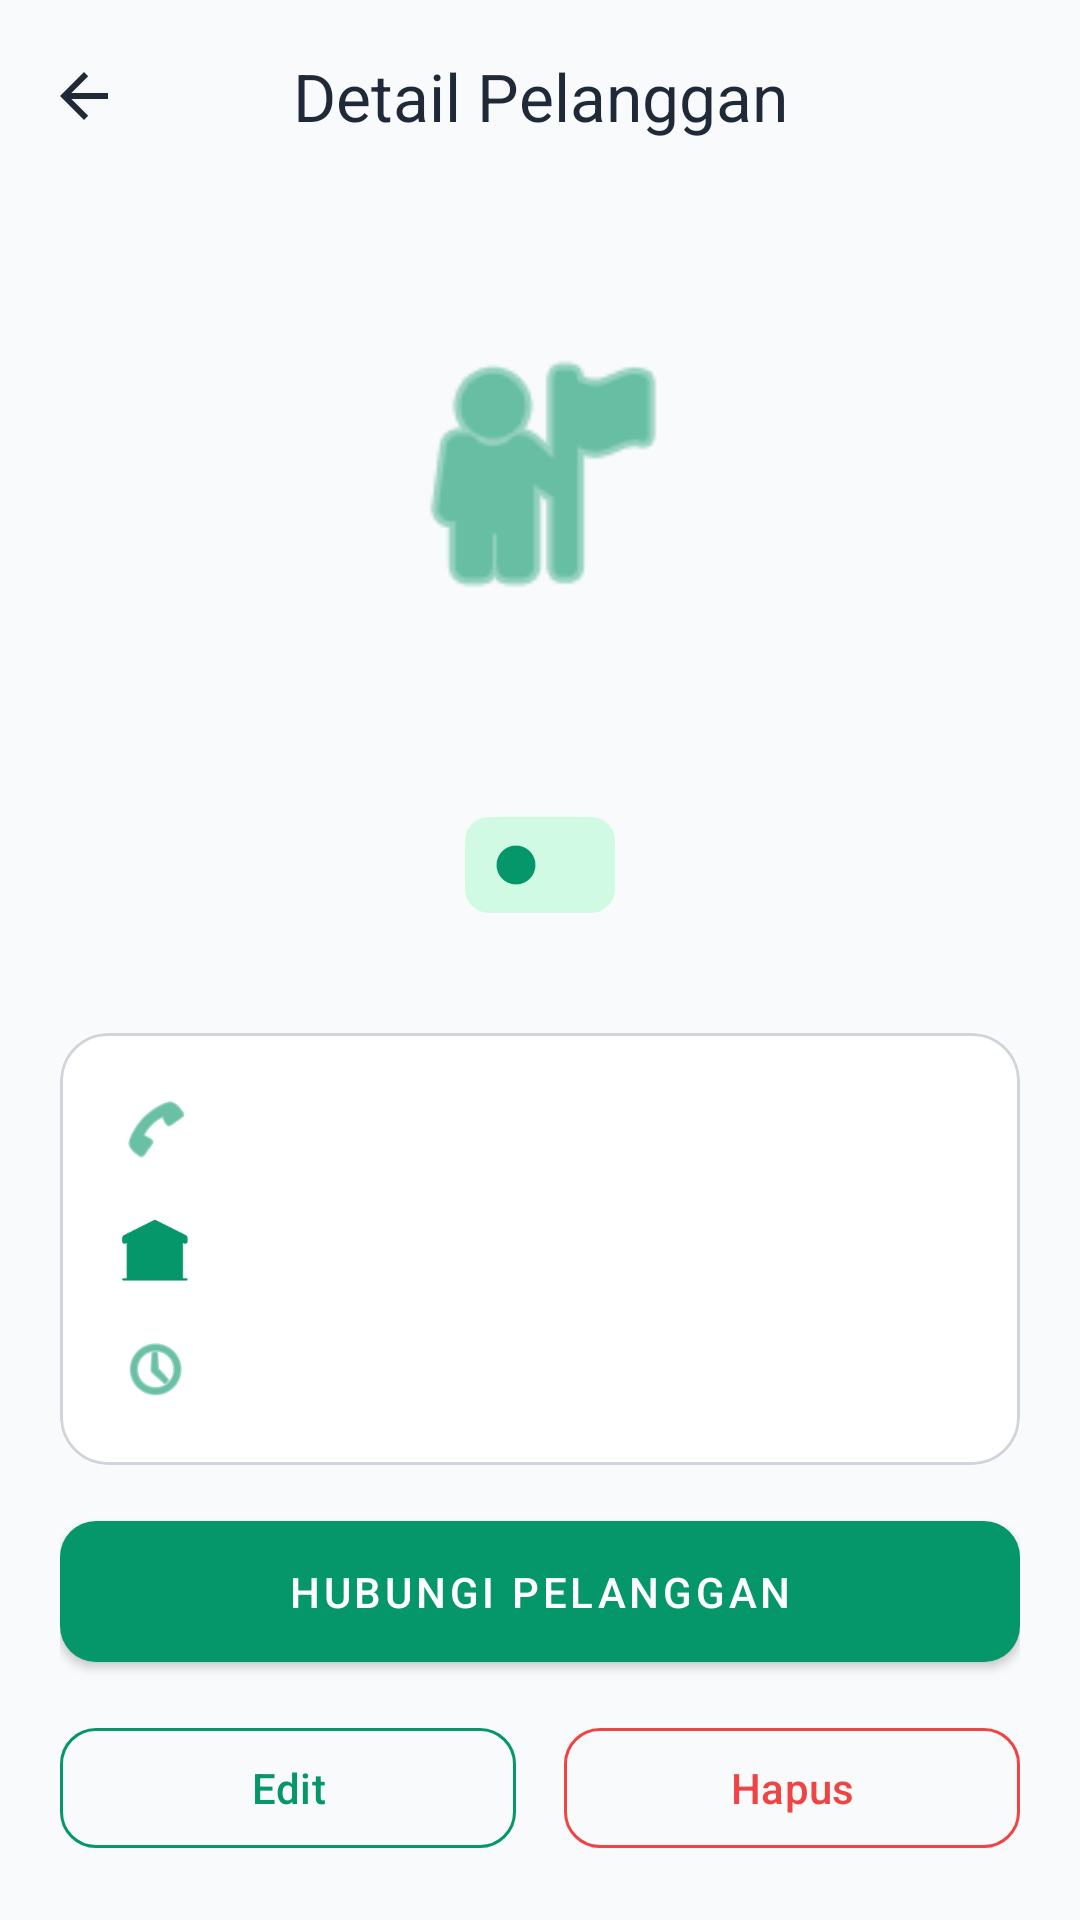

Write the Android layout XML for this screen, with the resource values it uses.
<!-- AndroidManifest.xml: application theme Theme.PenjualanDev -->
<!-- res/layout/activity_detail_pelanggan.xml -->
<?xml version="1.0" encoding="utf-8"?>
<androidx.coordinatorlayout.widget.CoordinatorLayout
    xmlns:android="http://schemas.android.com/apk/res/android"
    xmlns:app="http://schemas.android.com/apk/res-auto"
    xmlns:tools="http://schemas.android.com/tools"
    android:layout_width="match_parent"
    android:layout_height="match_parent"
    android:background="?attr/colorSurface"
    tools:context=".pelanggan.DetailPelangganActivity">

    <com.google.android.material.appbar.AppBarLayout
        android:layout_width="match_parent"
        android:layout_height="wrap_content"
        android:background="?attr/colorSurface"
        app:elevation="0dp">

        <com.google.android.material.appbar.MaterialToolbar
            android:id="@+id/toolbar"
            android:layout_width="match_parent"
            android:layout_height="?attr/actionBarSize"
            app:navigationIcon="?homeAsUpIndicator"
            app:navigationIconTint="?attr/colorOnSurface"
            app:title="Detail Pelanggan"
            app:titleCentered="true"
            app:titleTextColor="?attr/colorOnSurface" />
    </com.google.android.material.appbar.AppBarLayout>

    <LinearLayout
        android:layout_width="match_parent"
        android:layout_height="match_parent"
        android:orientation="vertical"
        android:padding="20dp"
        app:layout_behavior="@string/appbar_scrolling_view_behavior">

        <ImageView
            android:layout_width="100dp"
            android:layout_height="100dp"
            android:layout_gravity="center"
            android:layout_marginTop="24dp"
            android:contentDescription="Ikon Pelanggan"
            android:src="@android:drawable/ic_menu_myplaces"
            app:tint="?attr/colorPrimary" />

        <TextView
            android:id="@+id/tv_detail_name"
            android:layout_width="wrap_content"
            android:layout_height="wrap_content"
            android:layout_gravity="center"
            android:layout_marginTop="16dp"
            android:textColor="?attr/colorOnSurface"
            android:textSize="24sp"
            android:textStyle="bold"
            tools:text="Budi" />

        <com.google.android.material.chip.Chip
            android:id="@+id/chip_detail_status"
            android:layout_width="wrap_content"
            android:layout_height="wrap_content"
            android:layout_gravity="center"
            android:layout_marginTop="8dp"
            android:textColor="?attr/colorOnSecondary"
            app:chipBackgroundColor="?attr/colorSecondary"
            app:chipIcon="@drawable/tick"
            app:chipIconTint="?attr/colorPrimary"
            app:chipIconVisible="true"
            app:chipStrokeWidth="0dp"
            tools:text="Aktif" />

        <com.google.android.material.card.MaterialCardView
            android:layout_width="match_parent"
            android:layout_height="wrap_content"
            android:layout_marginTop="32dp"
            app:cardBackgroundColor="?attr/colorSurfaceContainer"
            app:cardCornerRadius="16dp"
            app:cardElevation="0dp"
            app:strokeColor="@color/colorOutlineStroke"
            app:strokeWidth="1dp">

            <LinearLayout
                android:layout_width="match_parent"
                android:layout_height="wrap_content"
                android:orientation="vertical"
                android:padding="20dp">

                <LinearLayout
                    android:layout_width="match_parent"
                    android:layout_height="wrap_content"
                    android:gravity="center_vertical"
                    android:orientation="horizontal">

                    <ImageView
                        android:layout_width="24dp"
                        android:layout_height="24dp"
                        android:src="@android:drawable/ic_menu_call"
                        app:tint="?attr/colorPrimary" />

                    <TextView
                        android:id="@+id/tv_detail_phone"
                        android:layout_width="wrap_content"
                        android:layout_height="wrap_content"
                        android:layout_marginStart="16dp"
                        android:textColor="?attr/colorOnSurface"
                        android:textSize="16sp"
                        tools:text="08123456789" />
                </LinearLayout>

                <LinearLayout
                    android:layout_width="match_parent"
                    android:layout_height="wrap_content"
                    android:layout_marginTop="16dp"
                    android:gravity="center_vertical"
                    android:orientation="horizontal">

                    <ImageView
                        android:layout_width="24dp"
                        android:layout_height="24dp"
                        android:src="@drawable/cabang"
                        app:tint="?attr/colorPrimary" />

                    <TextView
                        android:id="@+id/tv_detail_address"
                        android:layout_width="wrap_content"
                        android:layout_height="wrap_content"
                        android:layout_marginStart="16dp"
                        android:textColor="?attr/colorOnSurface"
                        android:textSize="16sp"
                        tools:text="Solo" />
                </LinearLayout>

                <LinearLayout
                    android:layout_width="match_parent"
                    android:layout_height="wrap_content"
                    android:layout_marginTop="16dp"
                    android:gravity="center_vertical"
                    android:orientation="horizontal">

                    <ImageView
                        android:layout_width="24dp"
                        android:layout_height="24dp"
                        android:src="@android:drawable/ic_menu_recent_history"
                        app:tint="?attr/colorPrimary" />

                    <TextView
                        android:id="@+id/tv_detail_created"
                        android:layout_width="wrap_content"
                        android:layout_height="wrap_content"
                        android:layout_marginStart="16dp"
                        android:textColor="?attr/colorOnSurface"
                        android:textSize="16sp"
                        tools:text="Terdaftar pada 2026-05-22" />
                </LinearLayout>
            </LinearLayout>
        </com.google.android.material.card.MaterialCardView>

        <Space
            android:layout_width="match_parent"
            android:layout_height="0dp"
            android:layout_weight="1" />

        <com.google.android.material.button.MaterialButton
            android:id="@+id/btn_detail_hubungi"
            style="@style/Widget.MaterialComponents.Button"
            android:layout_width="match_parent"
            android:layout_height="wrap_content"
            android:layout_marginBottom="12dp"
            android:paddingVertical="14dp"
            android:text="Hubungi Pelanggan"
            android:textColor="?attr/colorOnPrimary"
            app:backgroundTint="?attr/colorPrimary"
            app:cornerRadius="12dp" />

        <LinearLayout
            android:layout_width="match_parent"
            android:layout_height="wrap_content"
            android:orientation="horizontal"
            android:weightSum="2">

            <com.google.android.material.button.MaterialButton
                android:id="@+id/btn_detail_edit"
                style="?attr/materialButtonOutlinedStyle"
                android:layout_width="0dp"
                android:layout_height="wrap_content"
                android:layout_marginEnd="8dp"
                android:layout_weight="1"
                android:text="Edit"
                android:textColor="?attr/colorPrimary"
                app:cornerRadius="12dp"
                app:strokeColor="?attr/colorPrimary" />

            <com.google.android.material.button.MaterialButton
                android:id="@+id/btn_detail_hapus"
                style="?attr/materialButtonOutlinedStyle"
                android:layout_width="0dp"
                android:layout_height="wrap_content"
                android:layout_marginStart="8dp"
                android:layout_weight="1"
                android:text="Hapus"
                android:textColor="@color/red"
                app:cornerRadius="12dp"
                app:strokeColor="@color/red" />
        </LinearLayout>
    </LinearLayout>
</androidx.coordinatorlayout.widget.CoordinatorLayout>
<!-- resources referenced by this layout -->
<resources>
  <color name="colorOutlineStroke">#D1D5DB</color>
  <color name="red">#EF4444</color>
  <!-- drawable cabang: png bitmap (drawable, 2104 bytes) -->
  <!-- drawable tick: png bitmap (drawable, 3547 bytes) -->
  <style name="Theme.PenjualanDev" parent="Base.Theme.PenjualanDev" />
  <style name="Base.Theme.PenjualanDev" parent="Theme.Material3.DayNight.NoActionBar">
          
          <item name="colorPrimary">@color/colorPrimary</item>
          <item name="colorOnPrimary">@color/colorOnPrimary</item>
          
          <item name="colorSecondary">@color/colorSecondary</item>
          <item name="colorOnSecondary">@color/colorOnSecondary</item>
          
          <item name="android:statusBarColor">@color/colorPrimary</item>
          
          <item name="colorSurface">@color/colorScreenBackground</item>
          <item name="colorOnSurface">@color/colorPrimaryText</item>
          <item name="colorSurfaceContainer">@color/colorCardBackground</item>
          <item name="colorSurfaceContainerLow">@color/colorSurfaceContainerLow</item>
          <item name="colorSurfaceContainerLowest">@color/colorSurfaceContainerLowest</item>
          <item name="colorSurfaceContainerHigh">@color/colorAuthCardBackground</item>
          <item name="colorOnSurfaceVariant">@color/colorSecondaryText</item>
          <item name="colorError">@color/red</item>
          
          <item name="materialButtonStyle">@style/Widget.App.Button</item>
      </style>
  <color name="colorPrimary">#059669</color>
  <color name="colorOnPrimary">#FFFFFF</color>
  <color name="colorSecondary">#D1FAE5</color>
  <color name="colorOnSecondary">#064E3B</color>
  <color name="colorScreenBackground">#F9FAFB</color>
  <color name="colorPrimaryText">#1F2937</color>
  <color name="colorCardBackground">#FFFFFF</color>
  <color name="colorSurfaceContainerLow">#F3F4F6</color>
  <color name="colorSurfaceContainerLowest">#FFFFFF</color>
  <color name="colorAuthCardBackground">#FFFFFF</color>
  <color name="colorSecondaryText">#4B5563</color>
  <style name="Widget.App.Button" parent="Widget.Material3.Button">
          <item name="cornerRadius">12dp</item>
          <item name="android:minHeight">48dp</item>
          <item name="backgroundTint">@color/colorPrimary</item>
          <item name="android:textColor">@color/white</item>
          <item name="android:insetTop">0dp</item>
          <item name="android:insetBottom">0dp</item>
      </style>
  <color name="white">#FFFFFFFF</color>
</resources>
